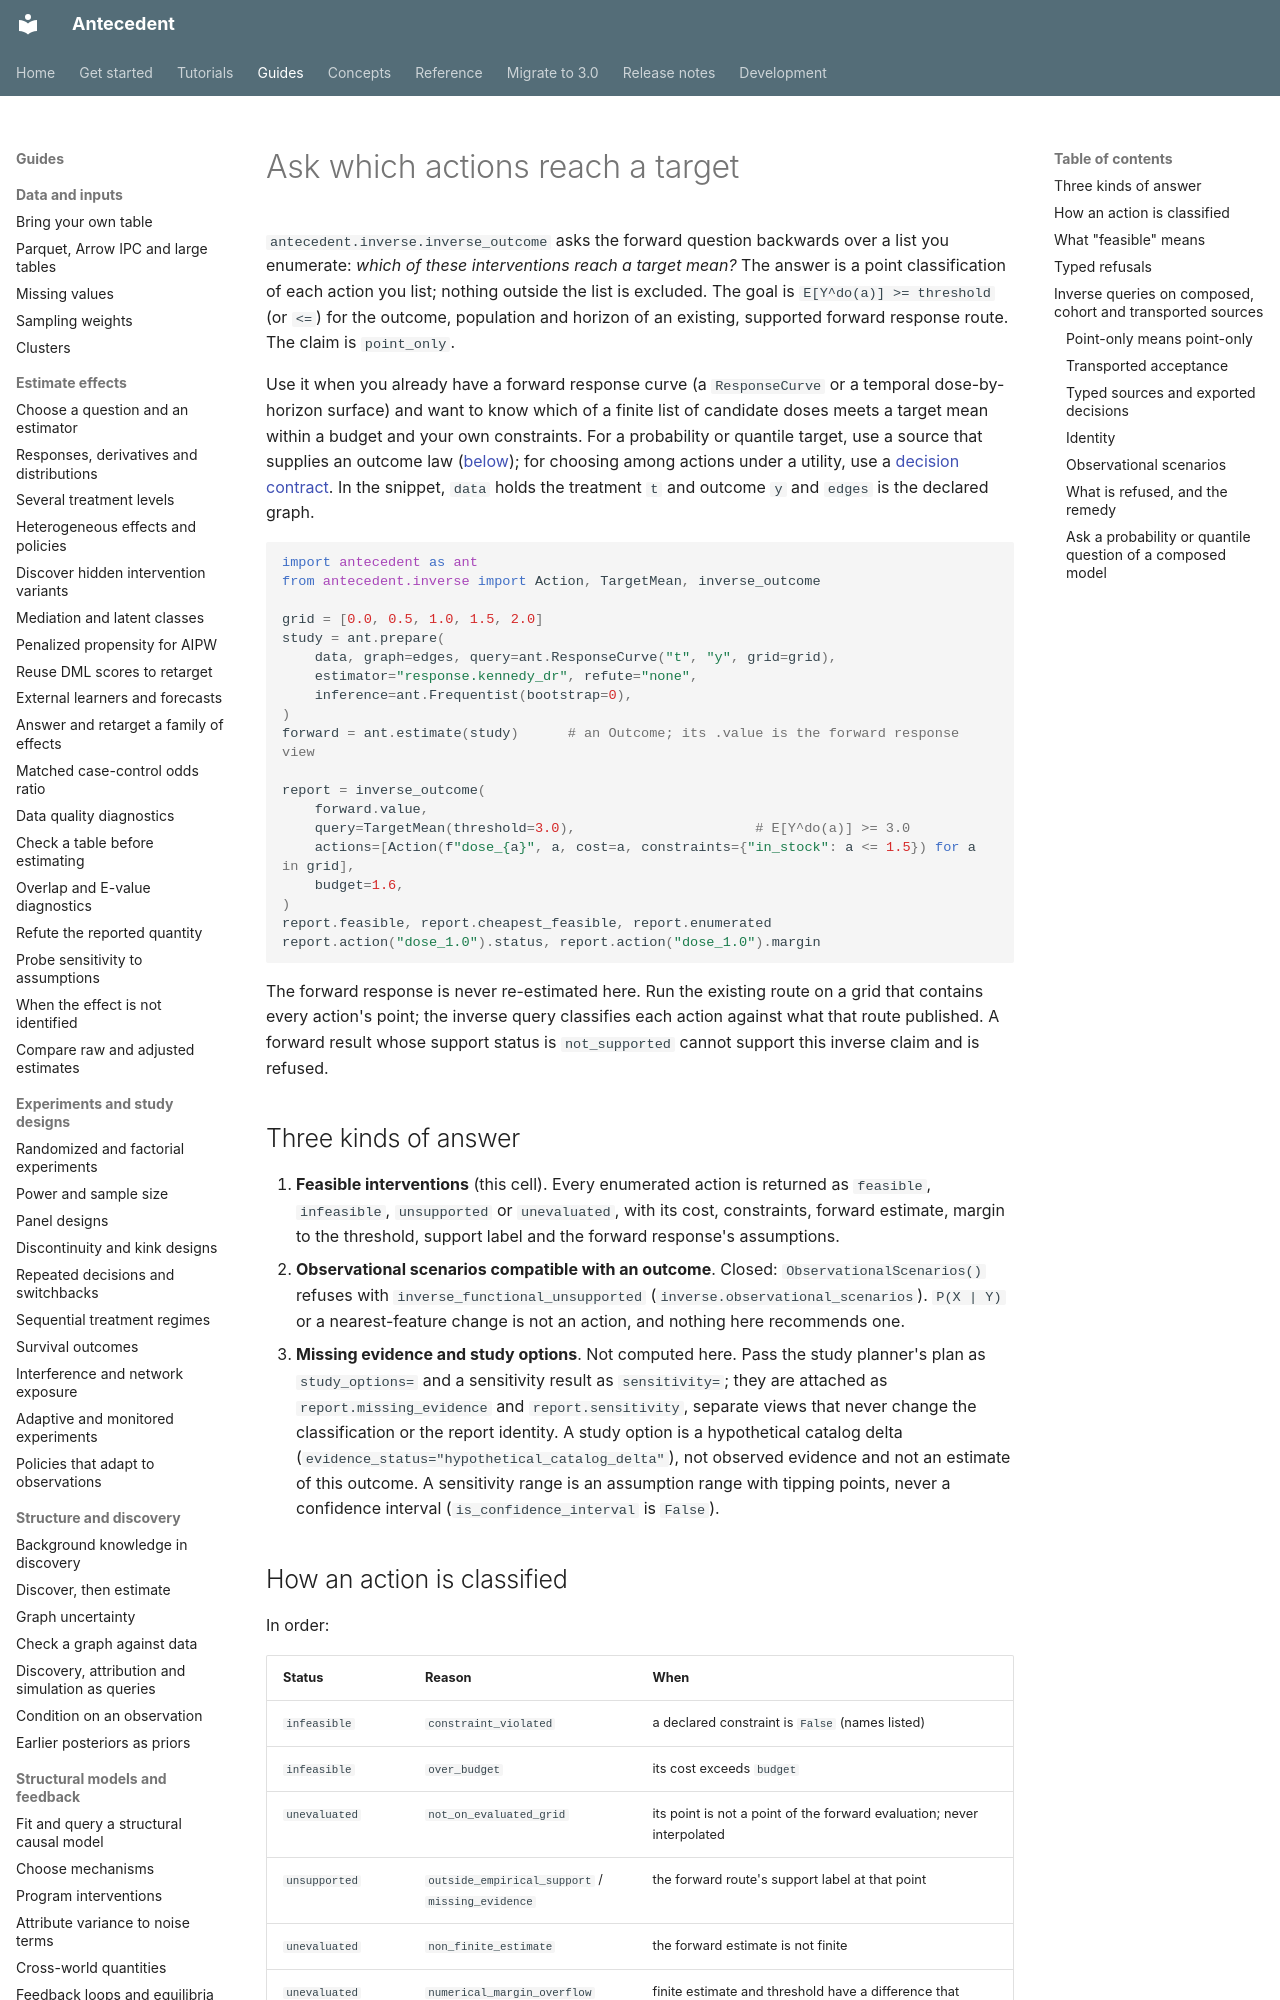

repository: iridae-dev/antecedent · page: guides/inverse-outcome/index.html · generator: mkdocs

# Ask which actions reach a target

`antecedent.inverse.inverse_outcome` asks the forward question backwards over a list
you enumerate: *which of these interventions reach a target mean?* The answer is a point classification of each action you list; nothing outside the list is excluded. The goal is
`E[Y^do(a)] >= threshold` (or `<=`) for the outcome, population and horizon of an
existing, supported forward response route. The claim is `point_only`.

Use it when you already have a forward response curve (a `ResponseCurve` or a temporal
dose-by-horizon surface) and want to know which of a finite list of candidate doses meets a
target mean within a budget and your own constraints. For a probability or quantile target,
use a source that supplies an outcome law ([below](#ask-a-probability-or-quantile-question-of-a-composed-model));
for choosing among actions under a utility, use a [decision contract](../decisions.md). In the
snippet, `data` holds the treatment `t` and outcome `y` and `edges` is the declared graph.

```python
import antecedent as ant
from antecedent.inverse import Action, TargetMean, inverse_outcome

grid = [0.0, 0.5, 1.0, 1.5, 2.0]
study = ant.prepare(
    data, graph=edges, query=ant.ResponseCurve("t", "y", grid=grid),
    estimator="response.kennedy_dr", refute="none",
    inference=ant.Frequentist(bootstrap=0),
)
forward = ant.estimate(study)      # an Outcome; its .value is the forward response view

report = inverse_outcome(
    forward.value,
    query=TargetMean(threshold=3.0),                      # E[Y^do(a)] >= 3.0
    actions=[Action(f"dose_{a}", a, cost=a, constraints={"in_stock": a <= 1.5}) for a in grid],
    budget=1.6,
)
report.feasible, report.cheapest_feasible, report.enumerated
report.action("dose_1.0").status, report.action("dose_1.0").margin
```

The forward response is never re-estimated here. Run the existing route on a grid that
contains every action's point; the inverse query classifies each action against what that
route published. A forward result whose support status is `not_supported` cannot support
this inverse claim and is refused.

## Three kinds of answer

1. **Feasible interventions** (this cell). Every enumerated action is returned as
   `feasible`, `infeasible`, `unsupported` or `unevaluated`, with its cost, constraints,
   forward estimate, margin to the threshold, support label and the forward response's
   assumptions.
2. **Observational scenarios compatible with an outcome**. Closed:
   `ObservationalScenarios()` refuses with `inverse_functional_unsupported`
   (`inverse.observational_scenarios`). `P(X | Y)` or a nearest-feature change is not an
   action, and nothing here recommends one.
3. **Missing evidence and study options**. Not computed here. Pass the study planner's plan
   as `study_options=` and a sensitivity result as `sensitivity=`; they are attached as
   `report.missing_evidence` and `report.sensitivity`, separate views that never change
   the classification or the report identity. A study option is a hypothetical catalog delta
   (`evidence_status="hypothetical_catalog_delta"`), not observed evidence and not an
   estimate of this outcome. A sensitivity range is an assumption range with tipping points,
   never a confidence interval (`is_confidence_interval` is `False`).
